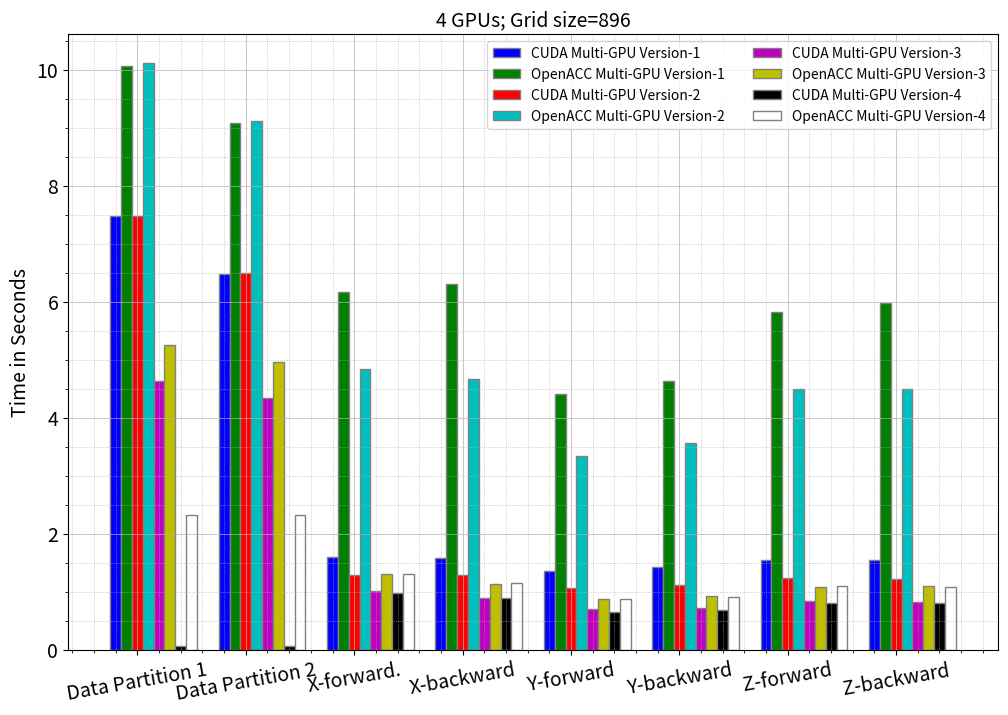

Write Python code to recreate this figure.
import numpy as np 
import matplotlib.pyplot as plt 

SMALL_SIZE = 10
MEDIUM_SIZE = 14
BIGGER_SIZE = 12

plt.rc('font', size=MEDIUM_SIZE)          # controls default text sizes
plt.rc('axes', titlesize=MEDIUM_SIZE)     # fontsize of the axes title
plt.rc('axes', labelsize=MEDIUM_SIZE)    # fontsize of the x and y labels
plt.rc('xtick', labelsize=MEDIUM_SIZE)    # fontsize of the tick labels
plt.rc('ytick', labelsize=MEDIUM_SIZE)    # fontsize of the tick labels
plt.rc('legend', fontsize=SMALL_SIZE)    # legend fontsize
plt.rc('figure', titlesize=MEDIUM_SIZE)  # fontsize of the figure title

# set width of bar 
barWidth = 0.1
fig = plt.subplots(figsize =(12, 8)) 
#xx=['Data Partition 1', 'Data Partition 2', 'X-dir-1', 'X-dir-2', 'Y-dir-1', 'Y-dir-2', 'Z-dir-1', 'Z-dir-2']
xx=['Data Partition 1', 'Data Partition 2', 'X-forward.', 'X-backward', 'Y-forward', 'Y-backward', 'Z-forward', 'Z-backward']
# set height of bar

CUDA_Version1 = [7.474661,	6.487997,	1.605538,	1.581814,	1.357883,	1.422088,	1.542313,	1.546131]
OpenACC_Version3 = [10.06534,	9.08055,	6.166066,	6.314743,	4.412236,	4.636575,	5.824098,	5.977227]

CUDA_Version2 = [7.475159,	6.50143,	1.288263,	1.286139,	1.067091,	1.126767,	1.238002,	1.222547]
OpenACC_Version4 = [10.115752,	9.113517,	4.845618,	4.678547,	3.341074,	3.574069,	4.50448,	4.494232]

CUDA_Version3 = [4.643624,	4.351524,	1.008599,	0.902743,	0.697877,	0.730827,	0.845265,	0.830756]
OpenACC_Version5 = [5.263997,	4.971469,	1.310915,	1.142033,	0.876397,	0.928961,	1.08377,	1.098201]

CUDA_Version4 = [0.070205,	0.061026,	0.98275,	0.898205,	0.658897,	0.689721,	0.814912,	0.811961]
OpenACC_Version6 = [2.326263,	2.329914,	1.308522,	1.151457,	0.875157,	0.914312,	1.098876,	1.091788]

# Set position of bar on X axis 
br1 = np.arange(len(xx)) 
br2 = [x + barWidth for x in br1] 
br3 = [x + barWidth for x in br2] 
br4 = [x + barWidth for x in br3]
br5 = [x + barWidth for x in br4]
br6 = [x + barWidth for x in br5]
br7 = [x + barWidth for x in br6]
br8 = [x + barWidth for x in br7] 

#br5 = [x + barWidth for x in br4]
#br6 = [x + barWidth for x in br5] 
 
# Make the plot
plt.bar(br1, CUDA_Version1, color ='b', width = barWidth, 
        edgecolor ='grey', label ='CUDA Multi-GPU Version-1') 
plt.bar(br2, OpenACC_Version3, color ='g', width = barWidth, 
        edgecolor ='grey', label ='OpenACC Multi-GPU Version-1')

plt.bar(br3, CUDA_Version2, color ='r', width = barWidth, 
        edgecolor ='grey', label ='CUDA Multi-GPU Version-2') 
plt.bar(br4, OpenACC_Version4, color ='c', width = barWidth, 
        edgecolor ='grey', label ='OpenACC Multi-GPU Version-2')

plt.bar(br5, CUDA_Version3, color ='m', width = barWidth, 
        edgecolor ='grey', label ='CUDA Multi-GPU Version-3') 
plt.bar(br6, OpenACC_Version5, color ='y', width = barWidth, 
        edgecolor ='grey', label ='OpenACC Multi-GPU Version-3')

plt.bar(br7, CUDA_Version4, color ='k', width = barWidth, 
        edgecolor ='grey', label ='CUDA Multi-GPU Version-4') 
plt.bar(br8, OpenACC_Version6, color ='w', width = barWidth, 
        edgecolor ='grey', label ='OpenACC Multi-GPU Version-4') 

#plt.bar(br5, OpenACC_Version5, color ='m', width = barWidth, 
#        edgecolor ='grey', label ='OpenACC_Version5') 
#plt.bar(br6, OpenACC_Version6, color ='y', width = barWidth, 
#        edgecolor ='grey', label ='OpenACC_Version6') 

# Adding Xticks 
#plt.xlabel('Domain Size', fontsize = MEDIUM_SIZE)#, fontweight ='bold', fontsize = 15) 
plt.ylabel('Time in Seconds', fontsize = MEDIUM_SIZE)#, fontweight ='bold', fontsize = 15) 
#plt.xticks([r + barWidth for r in range(len(xx))], 
#        ['128', '256', '384', '512', '640'])
plt.xticks(br1 + 2*barWidth, xx)

plt.minorticks_on()
# Customize the major grid
plt.grid(which='major', linestyle='-', linewidth='0.5')#, color='red')
# Customize the minor grid
plt.grid(which='minor', linestyle=':', linewidth='0.5')#, color='black')

#plt.grid()
#plt.legend()
plt.title("4 GPUs; Grid size=896")
plt.legend(ncol=2, loc='upper right')
plt.xticks(rotation=10)
#plt.ylim(0, 3)
plt.savefig("new-896-data-4-gpu.pdf", format="pdf", bbox_inches="tight")
#plt.ylim(-1, 1)
plt.show() 
